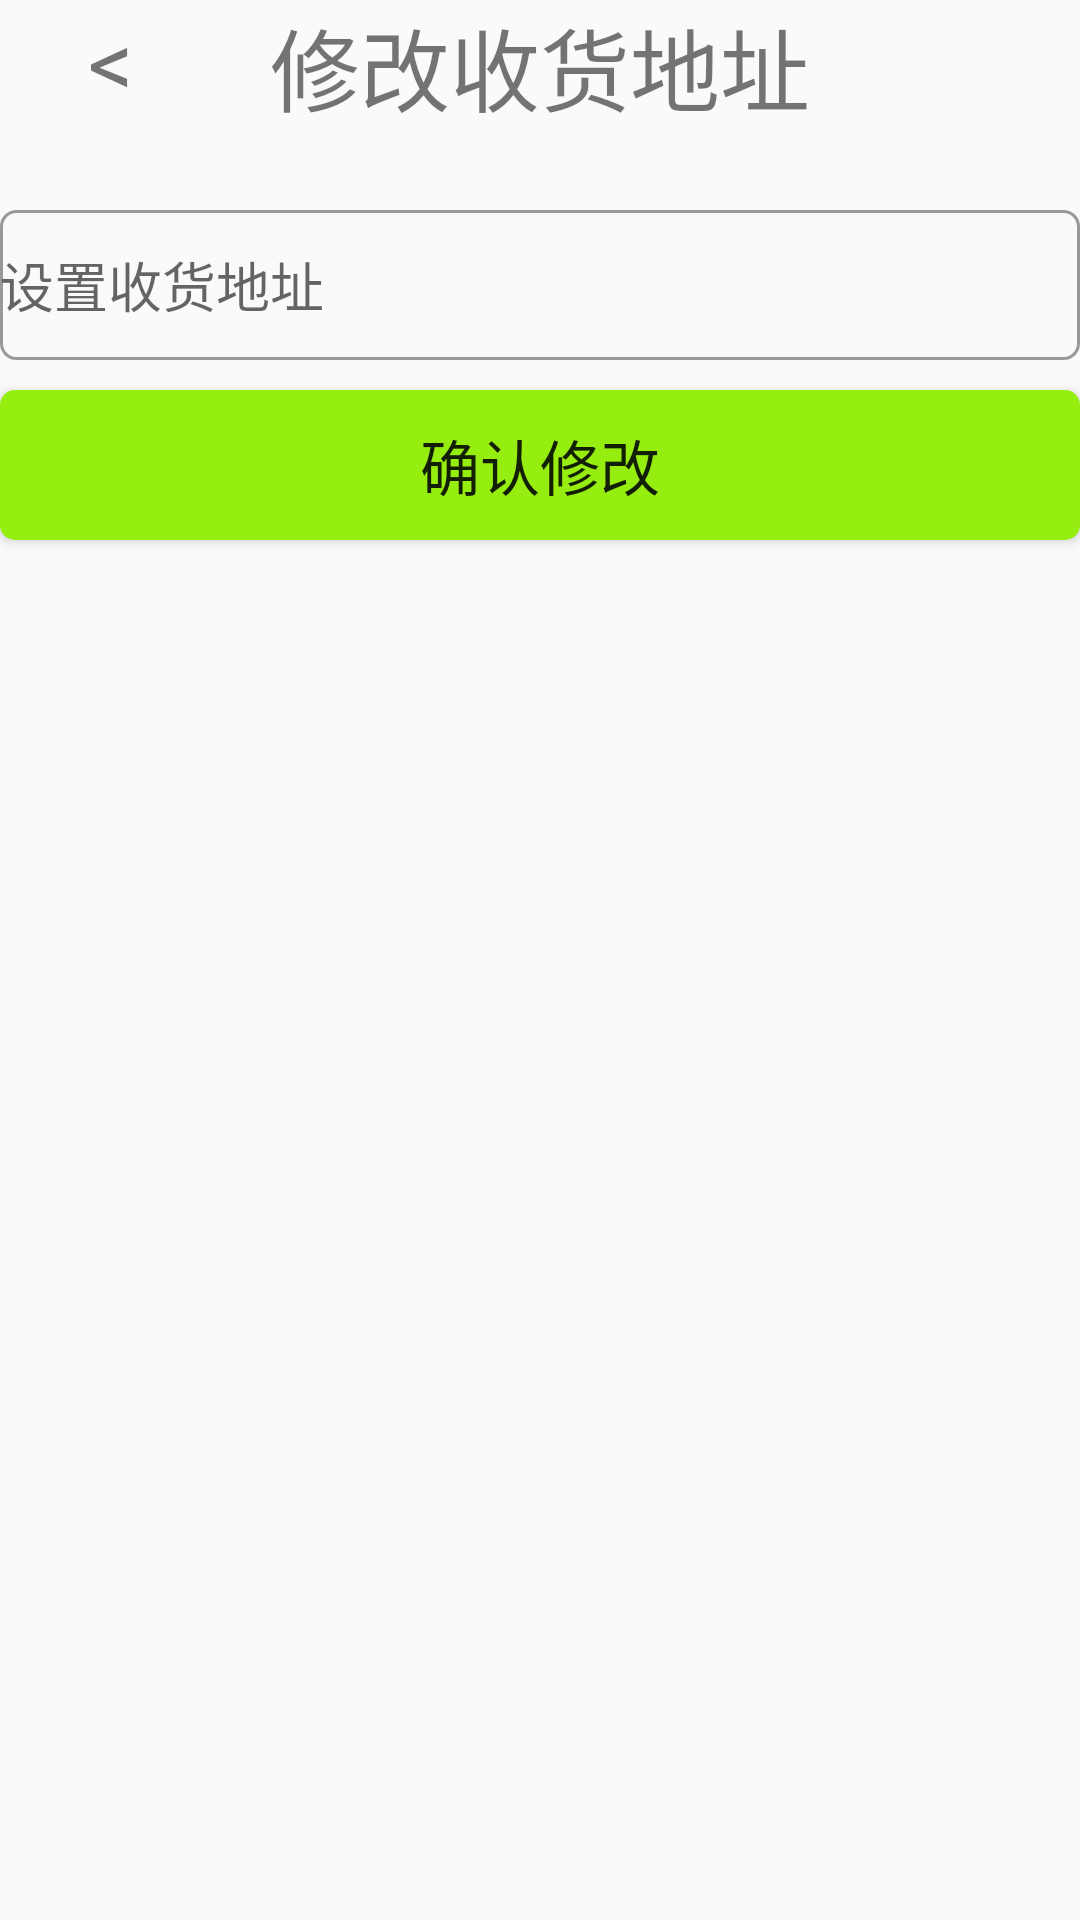

The Android layout XML behind this screen, and the referenced resources:
<!-- AndroidManifest.xml: application theme AppTheme -->
<!-- res/layout/activity_change_address.xml -->
<?xml version="1.0" encoding="utf-8"?>
<androidx.constraintlayout.widget.ConstraintLayout xmlns:android="http://schemas.android.com/apk/res/android"
    xmlns:app="http://schemas.android.com/apk/res-auto"
    xmlns:tools="http://schemas.android.com/tools"
    android:layout_width="match_parent"
    android:layout_height="match_parent"
    tools:context=".ui.home.ChangeNickNameActivity">
    <LinearLayout
        android:layout_width="match_parent"
        android:layout_height="wrap_content"
        app:layout_constraintEnd_toEndOf="parent"
        app:layout_constraintStart_toStartOf="parent"
        app:layout_constraintTop_toTopOf="parent">

        <TextView
            android:id="@+id/back"
            android:layout_width="wrap_content"
            android:layout_height="wrap_content"
            android:text="    &#060;"
            android:textSize="30dp" />
    </LinearLayout>

    <LinearLayout
        android:layout_width="match_parent"
        android:layout_height="wrap_content"
        android:gravity="center"
        app:layout_constraintEnd_toEndOf="parent"
        app:layout_constraintStart_toStartOf="parent"
        app:layout_constraintTop_toTopOf="parent">

        <TextView
            android:layout_width="wrap_content"
            android:layout_height="wrap_content"
            android:text="修改收货地址"
            android:textSize="30dp" />

    </LinearLayout>

    <LinearLayout
        android:layout_width="match_parent"
        android:layout_height="wrap_content"
        android:paddingTop="70dp"
        android:gravity="center"
        app:layout_constraintEnd_toEndOf="parent"
        app:layout_constraintStart_toStartOf="parent"
        app:layout_constraintTop_toTopOf="parent">

        <EditText
            android:layout_gravity="center_horizontal"
            android:id="@+id/ChangeAddressText"
            android:layout_width="match_parent"
            android:layout_height="50dp"
            android:gravity="center_vertical|left"
            android:hint="设置收货地址"
            android:background="@drawable/bg_my_signature"
            />
    </LinearLayout>

    <LinearLayout
        android:layout_width="match_parent"
        android:layout_height="match_parent"
        android:paddingTop="90dp">
        <Button
            android:id="@+id/ChangeAddressButton"
            android:layout_width="match_parent"
            android:layout_height="50dp"
            android:layout_below="@id/login_password"
            android:layout_marginTop="40dp"
            android:text="确认修改"
            android:textSize="20sp"
            android:background="@drawable/bt_login"/>
    </LinearLayout>
</androidx.constraintlayout.widget.ConstraintLayout>
<!-- resources referenced by this layout -->
<resources>
  <!-- drawable bg_my_signature (drawable-v24) -->
  <?xml version="1.0" encoding="utf-8"?>
  <shape xmlns:android="http://schemas.android.com/apk/res/android"
      android:shape="rectangle">
      <stroke
          android:width="1dp"
          android:color="#999999"/>
  
      <corners
          android:radius="5dp"/>
  
  </shape>
  <!-- drawable bt_login (drawable) -->
  <?xml version="1.0" encoding="utf-8"?>
  <selector xmlns:android="http://schemas.android.com/apk/res/android">
  <item android:state_pressed="true">
      <shape>
          <solid android:color="#719966"></solid>
          <corners android:radius="5dp"></corners>
      </shape>
  </item>
      <item android:state_pressed="false">
      <shape>
          <solid android:color="#96EE11"></solid>
          <corners android:radius="5dp"></corners>
      </shape>
      </item>
  </selector>
  <style name="AppTheme" parent="Theme.AppCompat.Light.DarkActionBar">
          
          <item name="colorPrimary">@color/colorPrimary</item>
          <item name="colorPrimaryDark">@color/colorPrimaryDark</item>
          <item name="colorAccent">@color/colorAccent</item>
  
      </style>
  <color name="colorPrimary">#008577</color>
  <color name="colorPrimaryDark">#00574B</color>
  <color name="colorAccent">#D81B60</color>
</resources>
